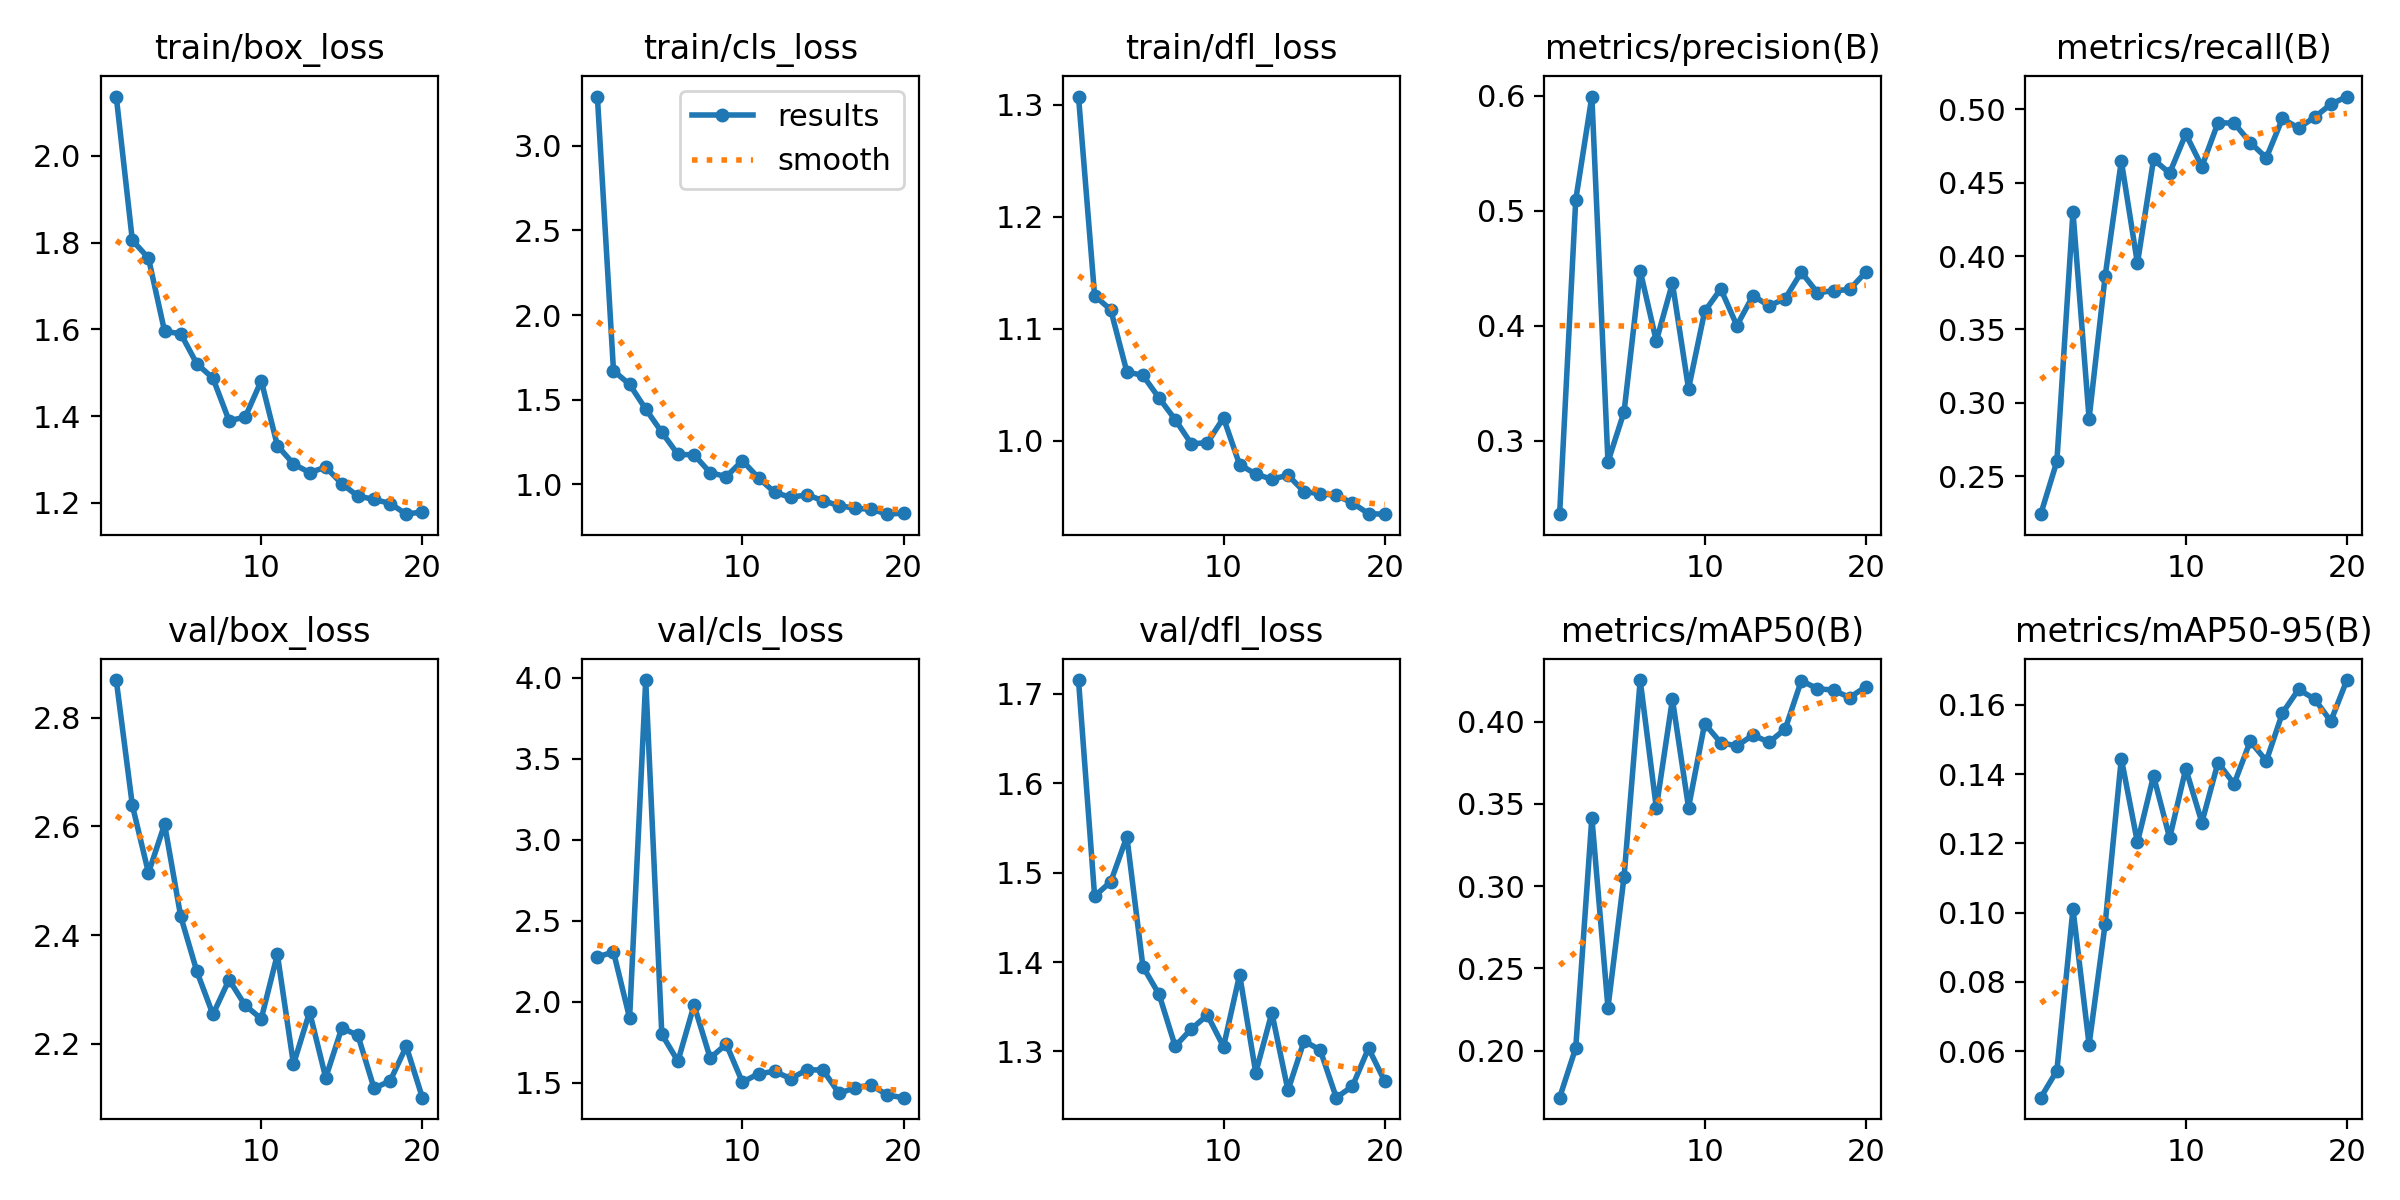

Source data for this figure (header and first rows):
epoch, time, train/box_loss, train/cls_loss, train/dfl_loss, metrics/precision(B), metrics/recall(B), metrics/mAP50(B), metrics/mAP50-95(B), val/box_loss, val/cls_loss, val/dfl_loss, lr/pg0, lr/pg1, lr/pg2
1, 30.38, 2.136, 3.289, 1.307, 0.2361, 0.2241, 0.1713, 0.04653, 2.869, 2.276, 1.716, 0.0004072, 0.0004072, 0.0004072
2, 57.94, 1.805, 1.671, 1.129, 0.5094, 0.26, 0.2016, 0.05432, 2.639, 2.308, 1.474, 0.0007831, 0.0007831, 0.0007831
3, 84.89, 1.764, 1.591, 1.117, 0.5992, 0.4301, 0.3417, 0.1011, 2.514, 1.9, 1.49, 0.001118, 0.001118, 0.001118
4, 110.2, 1.595, 1.445, 1.061, 0.2815, 0.2891, 0.2261, 0.06184, 2.604, 3.987, 1.54, 0.001064, 0.001064, 0.001064
5, 133.6, 1.59, 1.308, 1.058, 0.3251, 0.3866, 0.3059, 0.09682, 2.434, 1.799, 1.395, 0.001002, 0.001002, 0.001002
6, 161.1, 1.521, 1.177, 1.038, 0.4477, 0.4648, 0.4254, 0.1445, 2.333, 1.633, 1.364, 0.0009406, 0.0009406, 0.0009406
7, 190.6, 1.487, 1.175, 1.019, 0.3866, 0.395, 0.3477, 0.1203, 2.254, 1.979, 1.306, 0.0008787, 0.0008787, 0.0008787
8, 218.2, 1.39, 1.07, 0.9971, 0.437, 0.4658, 0.4137, 0.1395, 2.318, 1.653, 1.325, 0.0008169, 0.0008169, 0.0008169
9, 245.5, 1.397, 1.047, 0.998, 0.3451, 0.4565, 0.3478, 0.1215, 2.27, 1.738, 1.341, 0.000755, 0.000755, 0.000755
10, 273.1, 1.482, 1.14, 1.02, 0.4123, 0.4832, 0.3988, 0.1416, 2.246, 1.503, 1.305, 0.0006931, 0.0006931, 0.0006931
11, 306.2, 1.332, 1.039, 0.9784, 0.432, 0.461, 0.3873, 0.126, 2.364, 1.555, 1.386, 0.0006312, 0.0006312, 0.0006312
12, 334.2, 1.29, 0.9537, 0.9701, 0.4001, 0.4908, 0.3853, 0.1433, 2.162, 1.57, 1.276, 0.0005694, 0.0005694, 0.0005694
13, 359.5, 1.27, 0.9237, 0.9654, 0.4261, 0.4905, 0.3919, 0.1372, 2.258, 1.525, 1.343, 0.0005075, 0.0005075, 0.0005075
14, 378.9, 1.282, 0.9396, 0.9691, 0.4172, 0.4773, 0.3875, 0.1495, 2.137, 1.579, 1.256, 0.0004456, 0.0004456, 0.0004456
15, 400.2, 1.244, 0.9045, 0.9543, 0.4236, 0.4669, 0.3956, 0.1438, 2.229, 1.579, 1.312, 0.0003837, 0.0003837, 0.0003837
16, 427.7, 1.216, 0.875, 0.9525, 0.4465, 0.4937, 0.425, 0.1576, 2.215, 1.434, 1.302, 0.0003219, 0.0003219, 0.0003219
17, 455.5, 1.208, 0.8594, 0.951, 0.4287, 0.4871, 0.4202, 0.1645, 2.118, 1.47, 1.248, 0.00026, 0.00026, 0.00026
18, 483.4, 1.199, 0.8536, 0.9443, 0.4303, 0.4946, 0.4192, 0.1617, 2.131, 1.485, 1.261, 0.0001981, 0.0001981, 0.0001981
19, 511.2, 1.174, 0.8248, 0.9346, 0.4315, 0.5034, 0.4148, 0.1552, 2.195, 1.423, 1.304, 0.0001363, 0.0001363, 0.0001363
20, 538.8, 1.179, 0.8312, 0.9342, 0.4466, 0.5087, 0.4213, 0.1672, 2.101, 1.408, 1.267, 7.4375e-05, 7.4375e-05, 7.4375e-05
